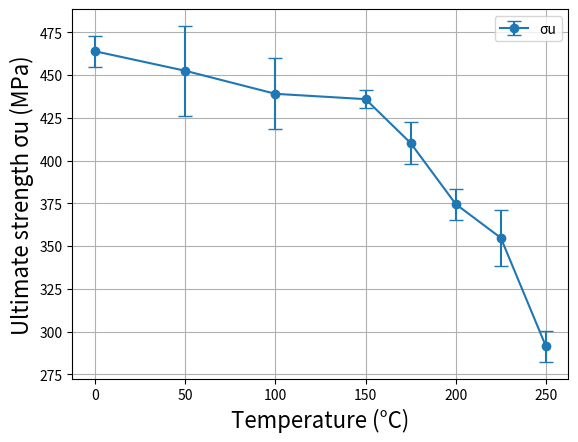

Reproduce this figure in Python.
import numpy as np
import matplotlib.pyplot as plt

# Datos en mL por temperatura (°C)
data_ml = {
    0: [1500,1450,1517,1480],
    50:  [1417, 1567, 1417,1500,1350],
    100: [1417, 1417, 1317, 1477],
    150: [1417, 1387, 1387],
    175:[1357,1307,1280],
    200: [1217, 1167, 1217],
    225: [1117, 1197, 1097],
    250: [917, 967, 917],
}

FACTOR = 0.312  # mL → MPa

temps = sorted(data_ml.keys())
means = [np.mean(np.array(data_ml[t]) * FACTOR) for t in temps]
stds  = [np.std (np.array(data_ml[t]) * FACTOR, ddof=1) for t in temps]

plt.errorbar(temps, means, yerr=stds, fmt='o-', capsize=5, label='σu')
plt.xlabel('Temperature (°C)',fontsize=16)
plt.ylabel('Ultimate strength σu (MPa)',fontsize=16)
plt.grid(True)
plt.legend()
plt.show()
